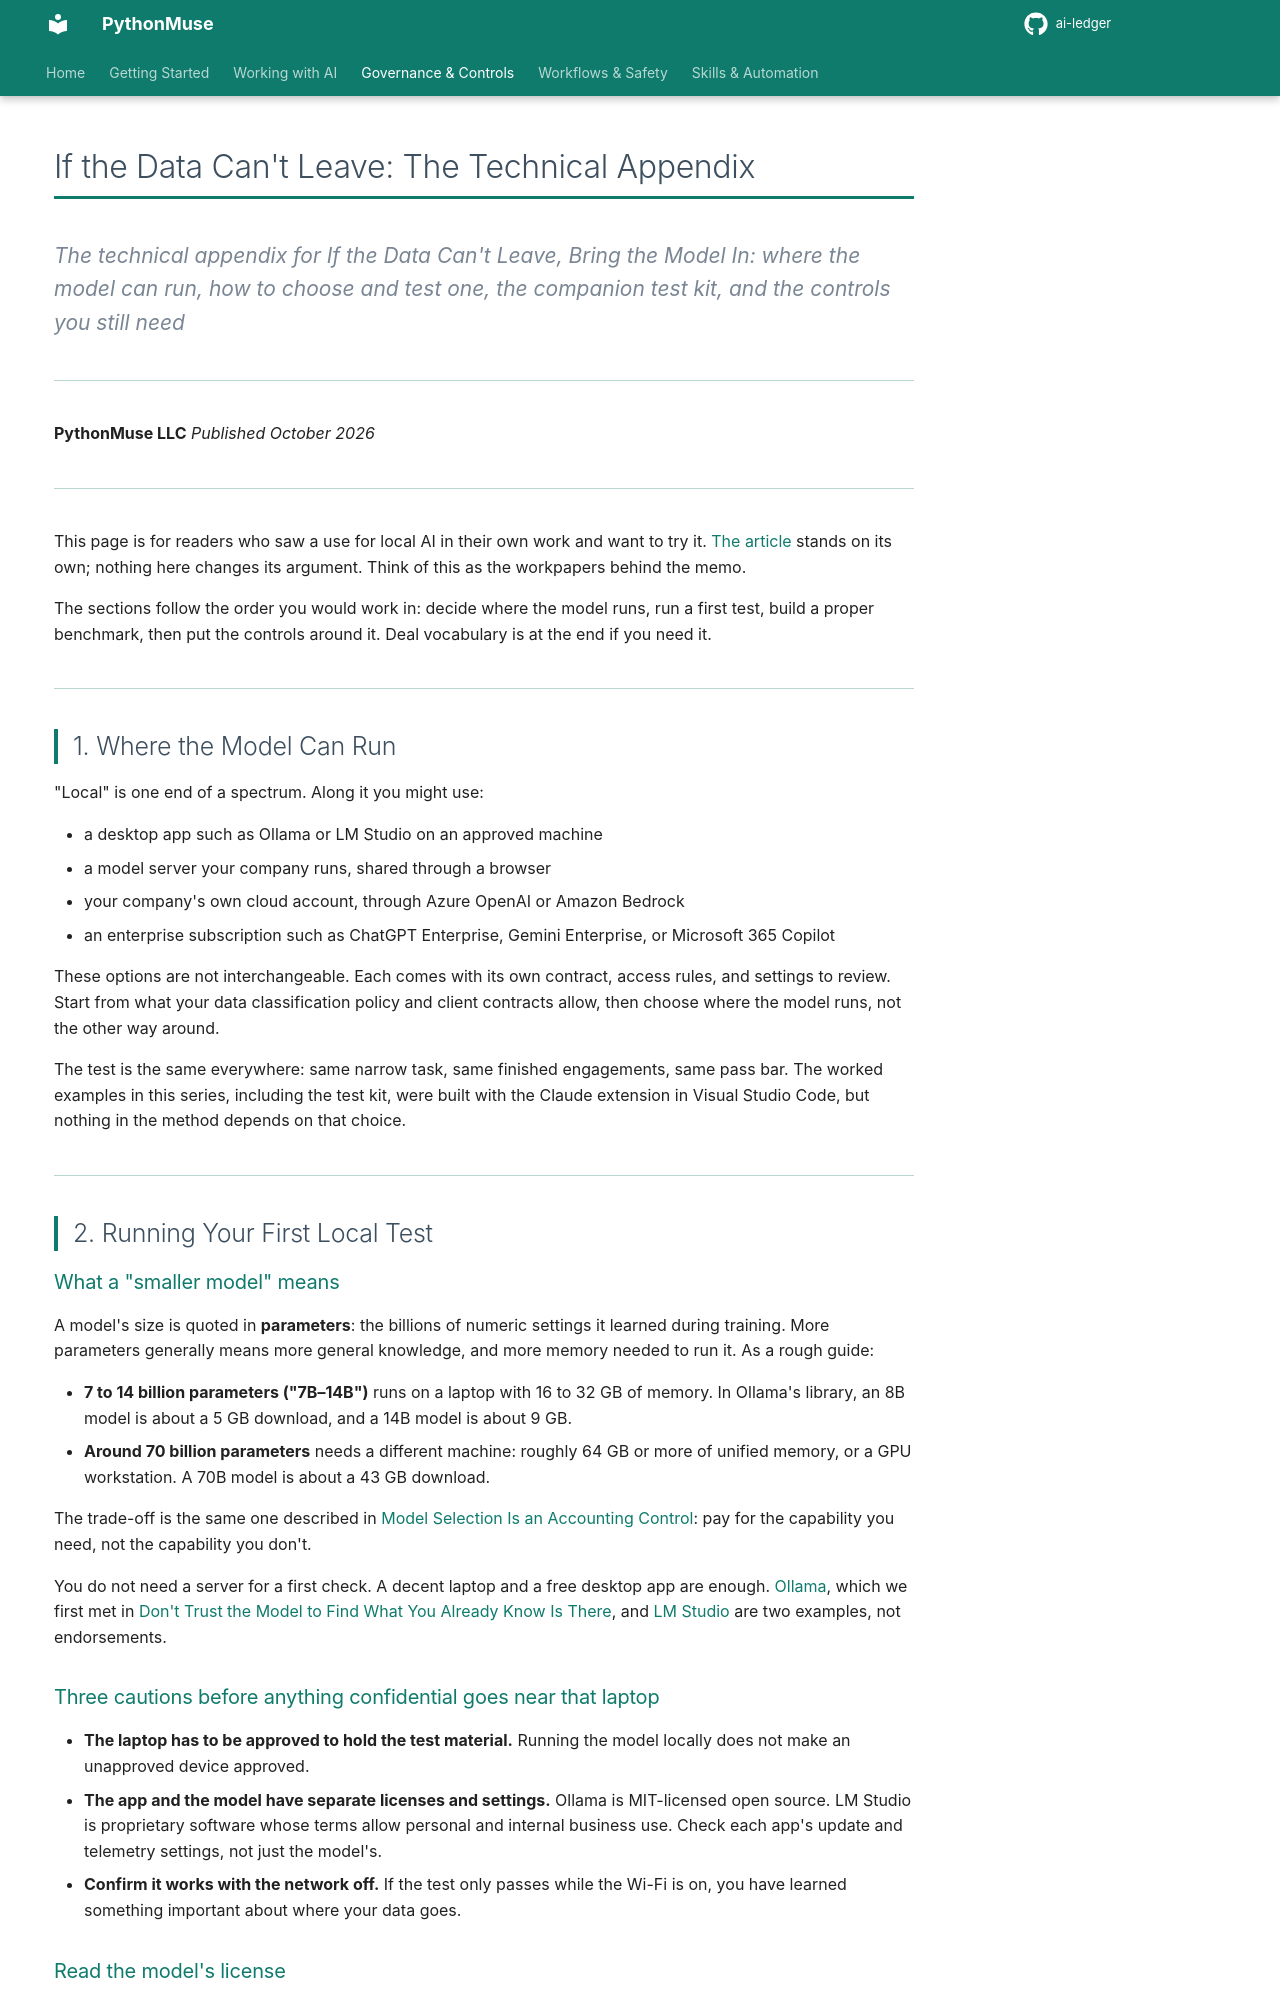

repository: PythonMuse/ai-ledger · page: 41-bring-the-model-in/technical-appendix/index.html · generator: mkdocs

# If the Data Can't Leave: The Technical Appendix

*The technical appendix for _If the Data Can't Leave, Bring the Model In_: where the model can run, how to choose and test one, the companion test kit, and the controls you still need*

---

**PythonMuse LLC**
*Published October 2026*

---

This page is for readers who saw a use for local AI in their own work and want to try it. [The article](./README.md) stands on its own; nothing here changes its argument. Think of this as the workpapers behind the memo.

The sections follow the order you would work in: decide where the model runs, run a first test, build a proper benchmark, then put the controls around it. Deal vocabulary is at the end if you need it.

---

## 1. Where the Model Can Run

"Local" is one end of a spectrum. Along it you might use:

- a desktop app such as Ollama or LM Studio on an approved machine
- a model server your company runs, shared through a browser
- your company's own cloud account, through Azure OpenAI or Amazon Bedrock
- an enterprise subscription such as ChatGPT Enterprise, Gemini Enterprise, or Microsoft 365 Copilot

These options are not interchangeable. Each comes with its own contract, access rules, and settings to review. Start from what your data classification policy and client contracts allow, then choose where the model runs, not the other way around.

The test is the same everywhere: same narrow task, same finished engagements, same pass bar. The worked examples in this series, including the test kit, were built with the Claude extension in Visual Studio Code, but nothing in the method depends on that choice.

---

## 2. Running Your First Local Test

### What a "smaller model" means

A model's size is quoted in **parameters**: the billions of numeric settings it learned during training. More parameters generally means more general knowledge, and more memory needed to run it. As a rough guide:

- **7 to 14 billion parameters ("7B–14B")** runs on a laptop with 16 to 32 GB of memory. In Ollama's library, an 8B model is about a 5 GB download, and a 14B model is about 9 GB.
- **Around 70 billion parameters** needs a different machine: roughly 64 GB or more of unified memory, or a GPU workstation. A 70B model is about a 43 GB download.

The trade-off is the same one described in [Model Selection Is an Accounting Control](../36-model-selection-is-a-control/README.md): pay for the capability you need, not the capability you don't.

You do not need a server for a first check. A decent laptop and a free desktop app are enough. [Ollama](https://ollama.com), which we first met in [Don't Trust the Model to Find What You Already Know Is There](../23-schema-driven-sanitization/README.md), and [LM Studio](https://lmstudio.ai) are two examples, not endorsements.

### Three cautions before anything confidential goes near that laptop

- **The laptop has to be approved to hold the test material.** Running the model locally does not make an unapproved device approved.
- **The app and the model have separate licenses and settings.** Ollama is MIT-licensed open source. LM Studio is proprietary software whose terms allow personal and internal business use. Check each app's update and telemetry settings, not just the model's.
- **Confirm it works with the network off.** If the test only passes while the Wi-Fi is on, you have learned something important about where your data goes.

### Read the model's license

A free model is not always licensed for business. [Qwen3-8B](https://huggingface.co/Qwen/Qwen3-8B) uses Apache 2.0, a standard permissive license. [Llama 3.3](https://huggingface.co/meta-llama/Llama-3.3-70B-Instruct) uses Meta's own community license, which includes an acceptable-use policy, requires a "Built with Llama" notice if you distribute it, and requires very large companies to request a separate license.

Neither is good or bad. They are different contracts, and someone should read the one you're relying on.

---
